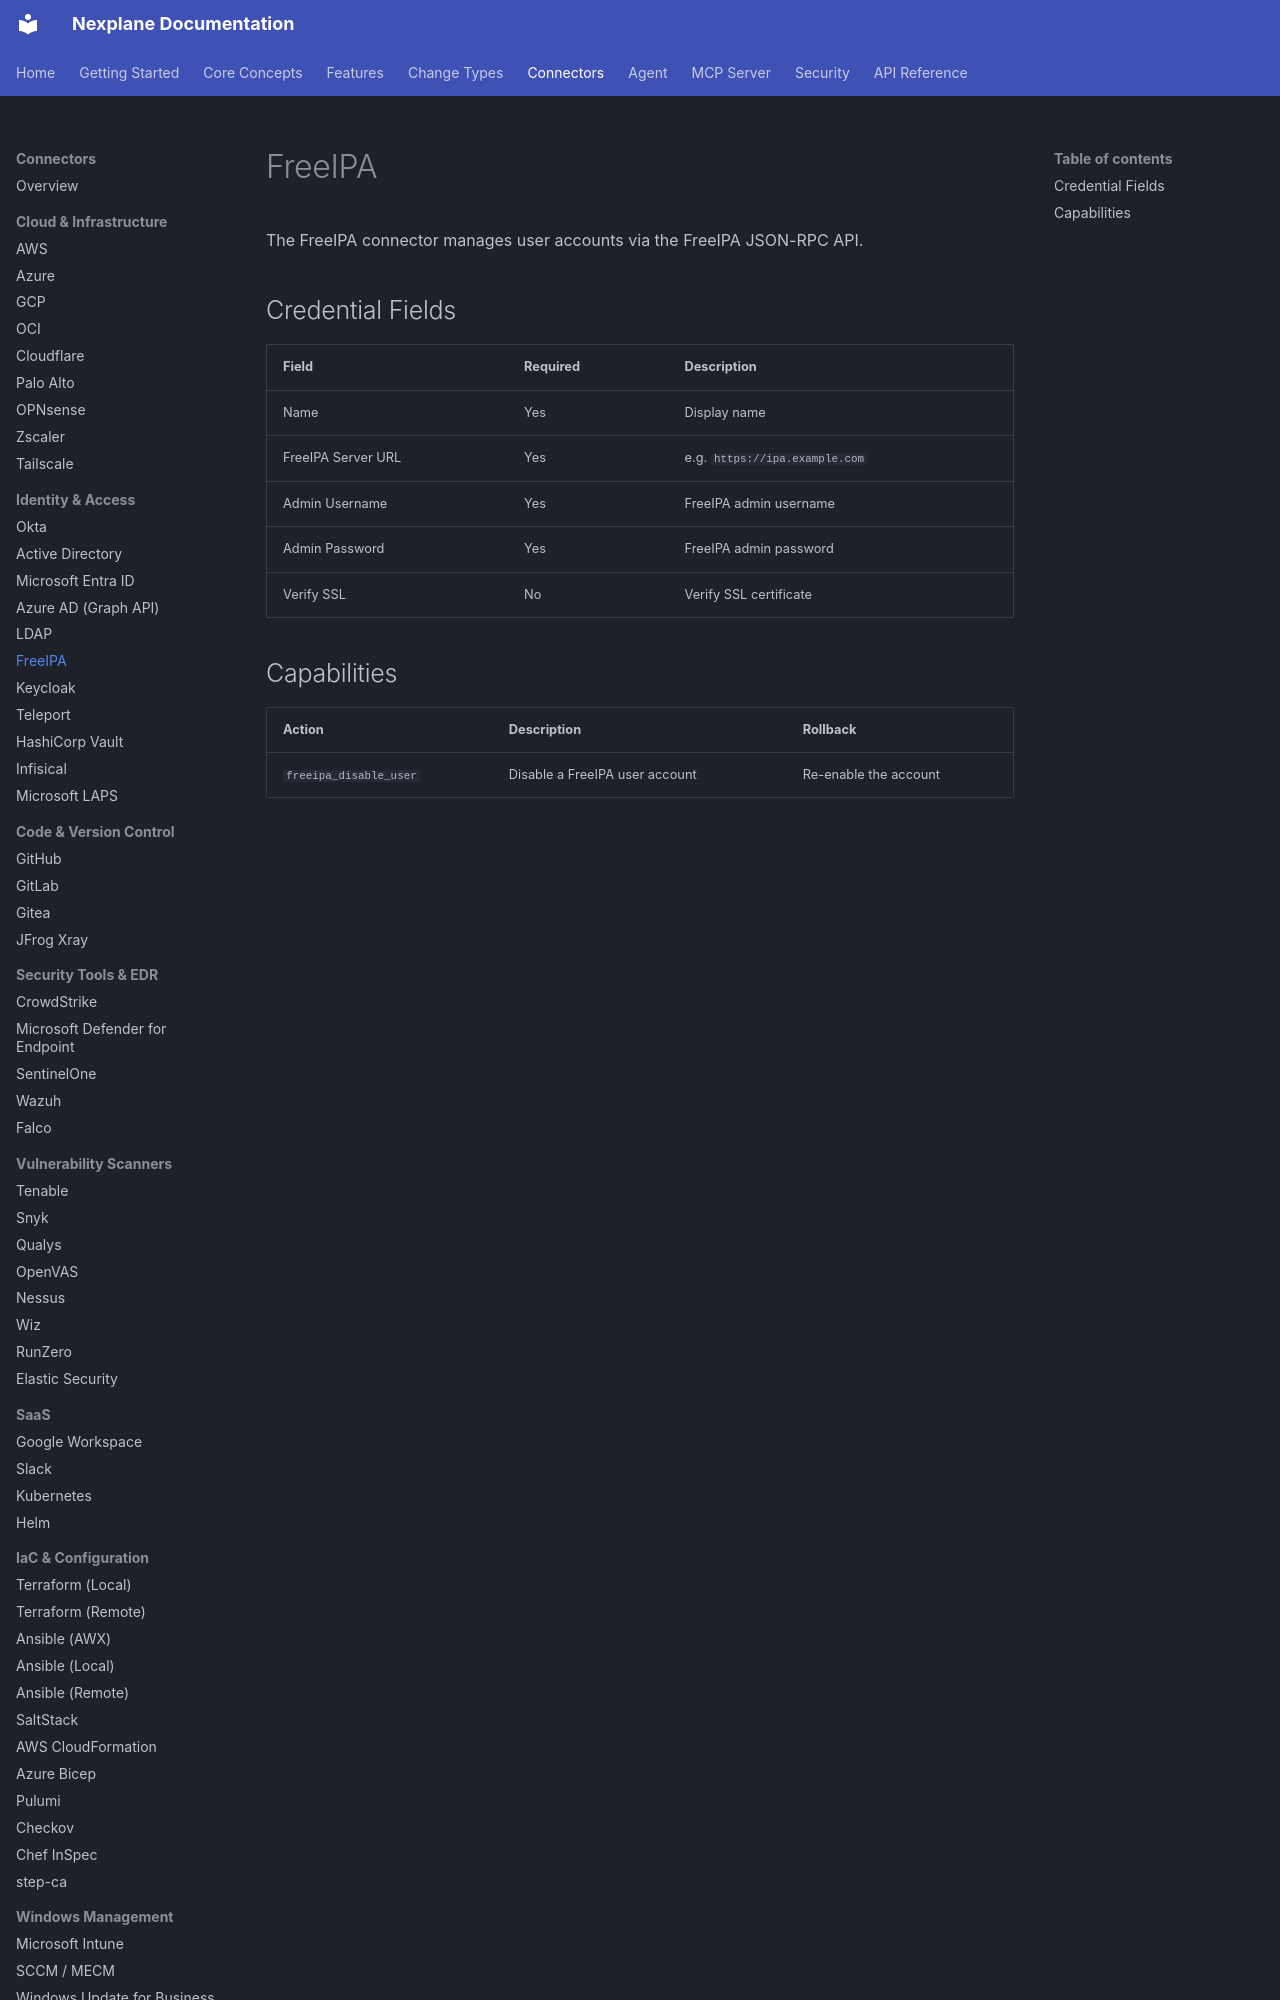

repository: youbetyourballs/nexplane-docs · page: connectors/freeipa/index.html · generator: mkdocs

# FreeIPA

The FreeIPA connector manages user accounts via the FreeIPA JSON-RPC API.

## Credential Fields

| Field | Required | Description |
|-------|----------|-------------|
| Name | Yes | Display name |
| FreeIPA Server URL | Yes | e.g. `https://ipa.example.com` |
| Admin Username | Yes | FreeIPA admin username |
| Admin Password | Yes | FreeIPA admin password |
| Verify SSL | No | Verify SSL certificate |
